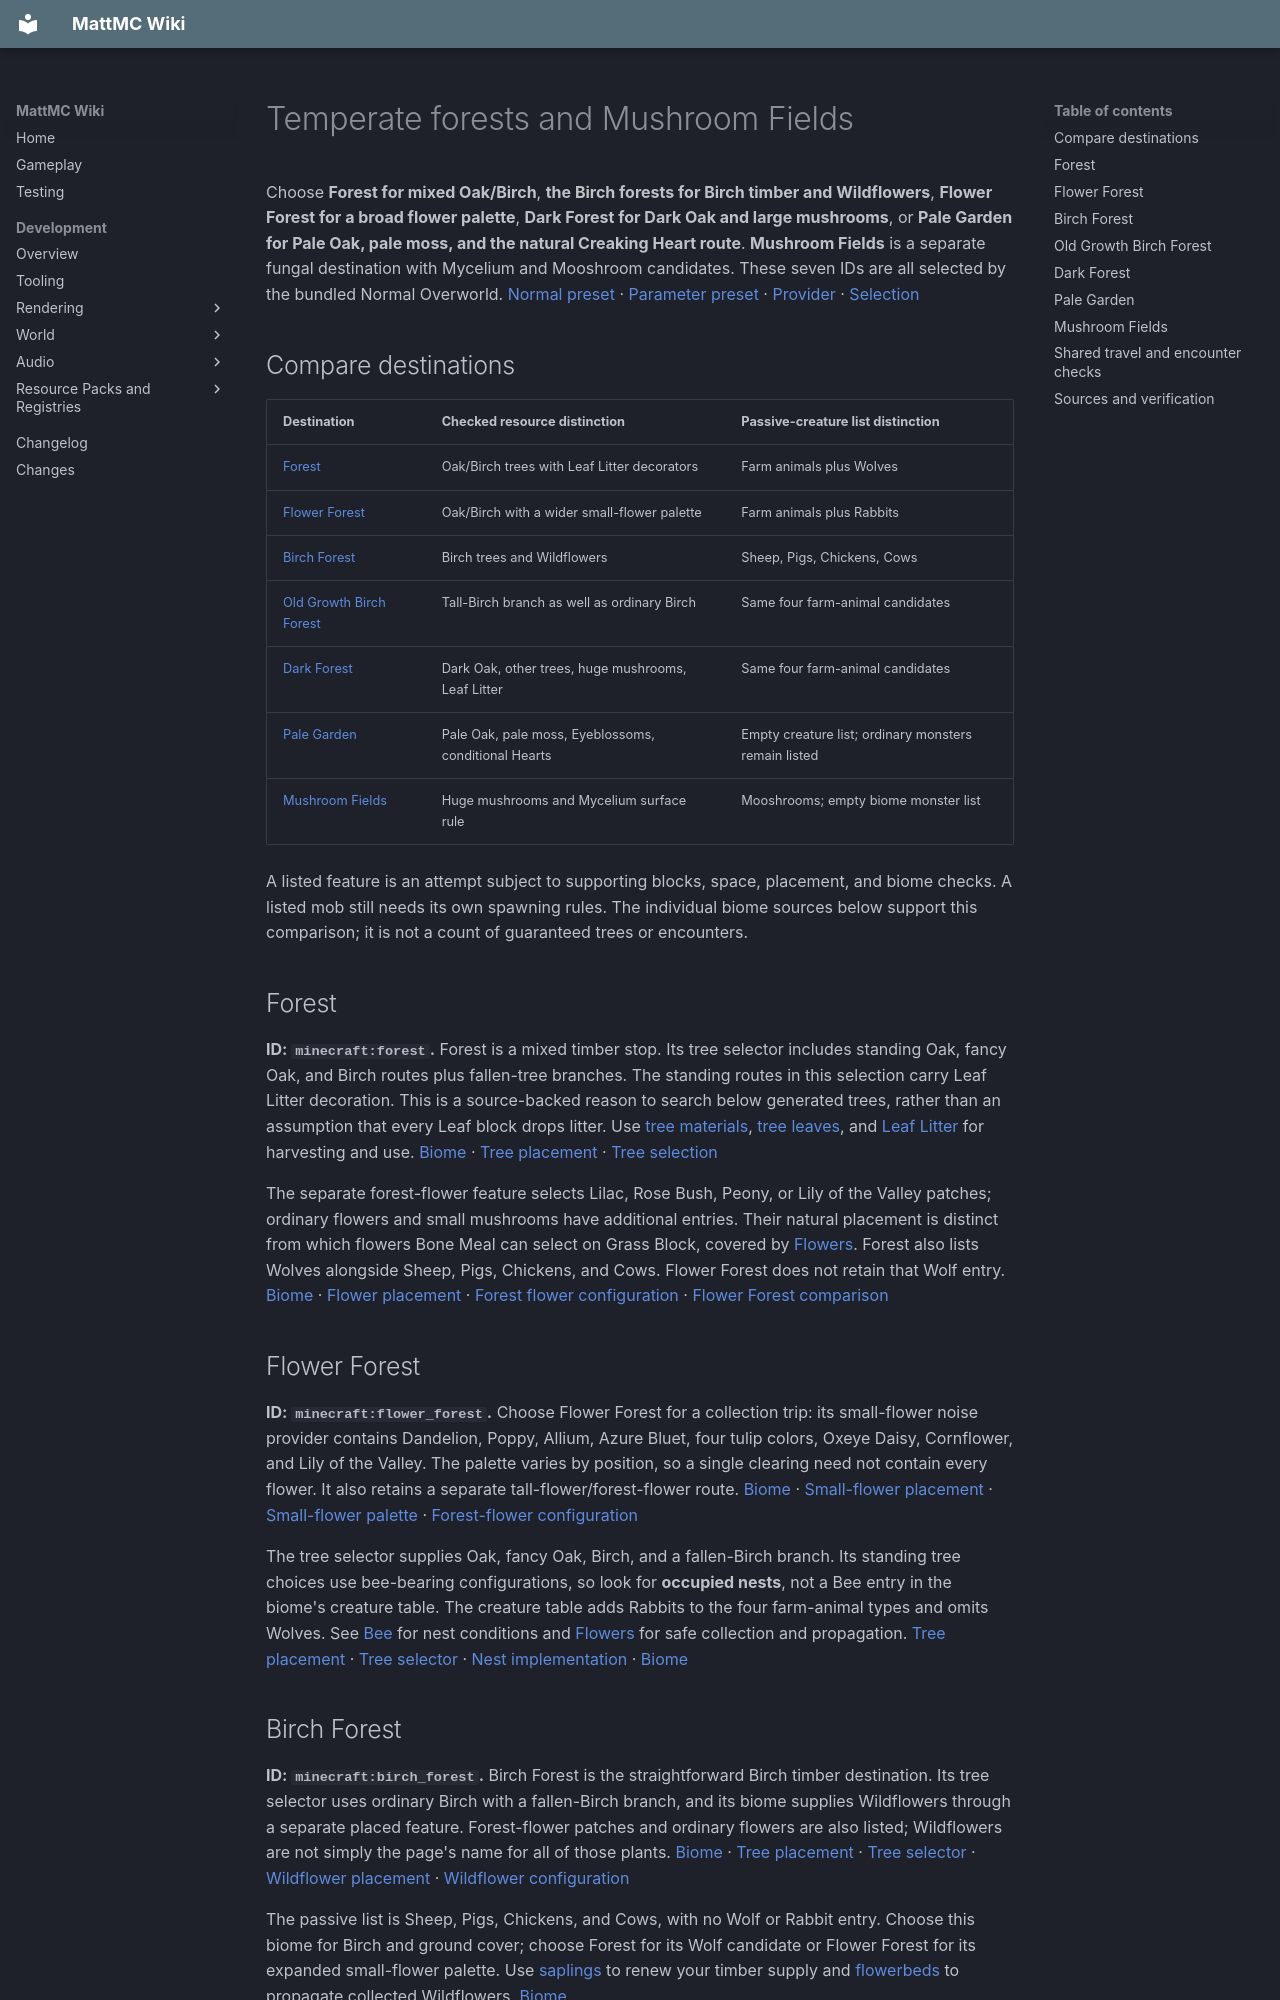

repository: HungLo2020/MattMC · page: gameplay/biomes/TemperateForests/index.html · generator: mkdocs

# Temperate forests and Mushroom Fields

Choose **Forest for mixed Oak/Birch**, **the Birch forests for Birch timber and Wildflowers**, **Flower Forest for a broad flower palette**, **Dark Forest for Dark Oak and large mushrooms**, or **Pale Garden for Pale Oak, pale moss, and the natural Creaking Heart route**. **Mushroom Fields** is a separate fungal destination with Mycelium and Mooshroom candidates. These seven IDs are all selected by the bundled Normal Overworld. [Normal preset][normal] · [Parameter preset][parameters] · [Provider][provider] · [Selection][selection]

## Compare destinations

| Destination | Checked resource distinction | Passive-creature list distinction |
| --- | --- | --- |
| [Forest](#forest) | Oak/Birch trees with Leaf Litter decorators | Farm animals plus Wolves |
| [Flower Forest](#flower-forest) | Oak/Birch with a wider small-flower palette | Farm animals plus Rabbits |
| [Birch Forest](#birch-forest) | Birch trees and Wildflowers | Sheep, Pigs, Chickens, Cows |
| [Old Growth Birch Forest](#old-growth-birch-forest) | Tall-Birch branch as well as ordinary Birch | Same four farm-animal candidates |
| [Dark Forest](#dark-forest) | Dark Oak, other trees, huge mushrooms, Leaf Litter | Same four farm-animal candidates |
| [Pale Garden](#pale-garden) | Pale Oak, pale moss, Eyeblossoms, conditional Hearts | Empty creature list; ordinary monsters remain listed |
| [Mushroom Fields](#mushroom-fields) | Huge mushrooms and Mycelium surface rule | Mooshrooms; empty biome monster list |

A listed feature is an attempt subject to supporting blocks, space, placement, and biome checks. A listed mob still needs its own spawning rules. The individual biome sources below support this comparison; it is not a count of guaranteed trees or encounters.

## Forest

**ID: `minecraft:forest`.** Forest is a mixed timber stop. Its tree selector includes standing Oak, fancy Oak, and Birch routes plus fallen-tree branches. The standing routes in this selection carry Leaf Litter decoration. This is a source-backed reason to search below generated trees, rather than an assumption that every Leaf block drops litter. Use [tree materials](../blocks/TreeLogsAndRoots.md), [tree leaves](../blocks/TreeLeaves.md), and [Leaf Litter](../blocks/FlowerbedsAndLeafLitter.md) for harvesting and use. [Biome][biome-forest] · [Tree placement][place-trees_birch_and_oak_leaf_litter] · [Tree selection][config-trees_birch_and_oak_leaf_litter]

The separate forest-flower feature selects Lilac, Rose Bush, Peony, or Lily of the Valley patches; ordinary flowers and small mushrooms have additional entries. Their natural placement is distinct from which flowers Bone Meal can select on Grass Block, covered by [Flowers](../blocks/Flowers.md#bone-meal-on-grass-block). Forest also lists Wolves alongside Sheep, Pigs, Chickens, and Cows. Flower Forest does not retain that Wolf entry. [Biome][biome-forest] · [Flower placement][place-forest_flowers] · [Forest flower configuration][config-forest_flowers] · [Flower Forest comparison][biome-flower_forest]

## Flower Forest

**ID: `minecraft:flower_forest`.** Choose Flower Forest for a collection trip: its small-flower noise provider contains Dandelion, Poppy, Allium, Azure Bluet, four tulip colors, Oxeye Daisy, Cornflower, and Lily of the Valley. The palette varies by position, so a single clearing need not contain every flower. It also retains a separate tall-flower/forest-flower route. [Biome][biome-flower_forest] · [Small-flower placement][place-flower_flower_forest] · [Small-flower palette][config-flower_flower_forest] · [Forest-flower configuration][config-forest_flowers]

The tree selector supplies Oak, fancy Oak, Birch, and a fallen-Birch branch. Its standing tree choices use bee-bearing configurations, so look for **occupied nests**, not a Bee entry in the biome's creature table. The creature table adds Rabbits to the four farm-animal types and omits Wolves. See [Bee](../mobs/Bee.md#finding-bees) for nest conditions and [Flowers](../blocks/Flowers.md) for safe collection and propagation. [Tree placement][place-trees_flower_forest] · [Tree selector][config-trees_flower_forest] · [Nest implementation][nest-call] · [Biome][biome-flower_forest]

## Birch Forest

**ID: `minecraft:birch_forest`.** Birch Forest is the straightforward Birch timber destination. Its tree selector uses ordinary Birch with a fallen-Birch branch, and its biome supplies Wildflowers through a separate placed feature. Forest-flower patches and ordinary flowers are also listed; Wildflowers are not simply the page's name for all of those plants. [Biome][biome-birch_forest] · [Tree placement][place-trees_birch] · [Tree selector][config-trees_birch] · [Wildflower placement][place-wildflowers_birch_forest] · [Wildflower configuration][config-wildflowers_birch_forest]

The passive list is Sheep, Pigs, Chickens, and Cows, with no Wolf or Rabbit entry. Choose this biome for Birch and ground cover; choose Forest for its Wolf candidate or Flower Forest for its expanded small-flower palette. Use [saplings](../blocks/SaplingsAndAzaleas.md) to renew your timber supply and [flowerbeds](../blocks/FlowerbedsAndLeafLitter.md) to propagate collected Wildflowers. [Biome][biome-birch_forest]

## Old Growth Birch Forest

**ID: `minecraft:old_growth_birch_forest`.** This variant shares Birch Forest's Wildflowers, forest-flower routes, and four farm-animal candidates, but changes the tree selector. It can choose tall Birch, ordinary Birch, and fallen variants. **Old growth does not mean every tree is tall:** the selector still has ordinary Birch as its default, and each chosen feature must successfully place. Plan access to higher logs without treating the variant name as a fixed trunk-height promise. [Biome][biome-old_growth_birch_forest] · [Tree placement][place-birch_tall] · [Tree selector][config-birch_tall] · [Wildflower placement][place-wildflowers_birch_forest]

It is also the only destination on this page included in the checked **Trail Ruins** biome tag. That gives it a separate exploration reason beyond wood collection. The Trail Ruins structure definition and structure set are active, but terrain and start placement still decide individual finds. [Eligibility][tag-trail_ruins] · [Definition][structure-trail_ruins] · [Placement set][set-trail_ruins]

## Dark Forest

**ID: `minecraft:dark_forest`.** Dark Forest's vegetation selector mixes **Dark Oak**, Oak, fancy Oak, Birch, fallen trees, and huge red/brown mushrooms. A Dark Forest tree is therefore not automatically Dark Oak. The biome also adds a separate Leaf Litter patch, ordinary forest-flower entries, and small-mushroom entries. Search by the actual tree or mushroom you need; use [tree materials](../blocks/TreeLogsAndRoots.md) and [Mushrooms](../blocks/Mushrooms.md) for the different harvest rules. [Biome][biome-dark_forest] · [Vegetation placement][place-dark_forest_vegetation] · [Vegetation selector][config-dark_forest_vegetation]

Sheep, Pigs, Chickens, and Cows remain in the passive list, and the normal hostile list is populated. Bring lighting and a marked return route while searching. Dark Forest and Pale Garden are the two allowed biomes in the bundled **Woodland Mansion** tag; neither a canopy nor that eligibility guarantees a Mansion nearby. See [Structures](../structures/Structures.md) before turning a timber trip into a structure expedition. [Biome][biome-dark_forest] · [Mansion tag][tag-woodland_mansion] · [Mansion definition][structure-mansion] · [Mansion placement set][set-woodland_mansions]

## Pale Garden

**ID: `minecraft:pale_garden`.** Pale Garden supplies **Pale Oak**, [pale-moss](../blocks/MossAndPaleMoss.md) tree decoration and ground patches, and **Eyeblossoms**. Both checked Eyeblossom feature configurations initially place the closed form and schedule a block tick; the plant's later behavior belongs to [Eyeblossoms](../blocks/Eyeblossoms.md). The biome's creature list is empty, so bring food instead of planning to find ordinary livestock there. Its hostile list is still populated. [Biome][biome-pale_garden] · [Tree placement][place-pale_garden_vegetation] · [Tree selection][config-pale_garden_vegetation] · [Pale Oak decoration][config-pale_oak] · [Moss placement][place-pale_moss_patch] · [Moss configuration][config-pale_moss_patch] · [Flower patch placement][place-pale_garden_flowers] · [Flower patch configuration][config-pale_forest_flowers] · [Single-flower placement][place-flower_pale_garden] · [Single-flower configuration][config-flower_pale_garden]

For **Creaking Hearts**, the vegetation selector tries its Heart-bearing branch with a 0.1 selection chance. The selected tree enables a Heart decorator, but the tree must place and the decorator must find a log enclosed by log-tag neighbors on all six sides. This is not a claim that one in ten visible trees contains a Heart. Creaking is not in this biome's monster table: its checked encounter route is the active Heart. [Selector][config-pale_garden_vegetation] · [Selected placement][place-pale_oak_creaking_checked] · [Tree configuration][config-pale_oak_creaking] · [Active decorator caller][tree-call] · [Heart decorator][heart-call] · [Biome table][biome-pale_garden]

Read [Creaking Heart](../blocks/CreakingHeart.md#finding-a-natural-heart), [Creaking](../mobs/Creaking.md), and [Resin](../blocks/Resin.md) before working around a natural Heart. Those guides own activation, the night encounter, collection, and Resin production. Pale Garden also qualifies for the Mansion route above; pale trees do not establish a different Mansion type. [Mansion definition][structure-mansion] · [Mansion tag][tag-woodland_mansion]

## Mushroom Fields

**ID: `minecraft:mushroom_fields`.** Mushroom Fields is a distinct fungal stop, selected in the Overworld's off-coast continentalness band. Its surface rule supplies **Mycelium** on qualifying surface positions, and its vegetation selects huge red or brown mushrooms with additional small-mushroom entries. The tree features used by the forests above are absent from its checked list, so pack wood or saplings for a longer stay. The selector band is not a measured island shape, travel distance, or fixed coastline. [Selection][selection] · [Biome][biome-mushroom_fields] · [Mycelium surface rule][surface] · [Surface-rule caller][surface-call] · [Huge-mushroom placement][place-mushroom_island_vegetation] · [Huge-mushroom selection][config-mushroom_island_vegetation] · [Mushroom placement checks][huge-checks]

**Mooshroom is the only creature-list entry**, with configured groups of four to eight. Its actual spawn predicate requires a block in the Mooshroom-support tag, which contains Mycelium, and raw brightness above 8. A suitable biome alone does not create a herd. For mushroom collection and the Mooshroom interaction route already covered by the wiki, use [Mushrooms](../blocks/Mushrooms.md). [Biome][biome-mushroom_fields] · [Registered spawn check][spawn-registration] · [Mooshroom rule][mooshroom-rule] · [Ground tag][tag-mooshrooms_spawnable_on] · [Brightness helper][animal-rule]

The biome's monster list is **empty**, but this is not universal protection from enemies. The same biome still lists ordinary/deep monster-room features; successful generation can place a mob spawner. Mineshafts, Strongholds, and Trial Chambers also retain biome eligibility. Treat discovered rooms and underground structures separately from the empty ordinary monster table. [Biome][biome-mushroom_fields] · [Room placement][place-monster_room] · [Deep room placement][place-monster_room_deep] · [Room configuration][config-monster_room] · [Room/spawner implementation][monster-room-call] · [Mineshaft tag][tag-mineshaft] · [Stronghold tag][tag-stronghold] · [Trial Chambers tag][tag-trial_chambers]
